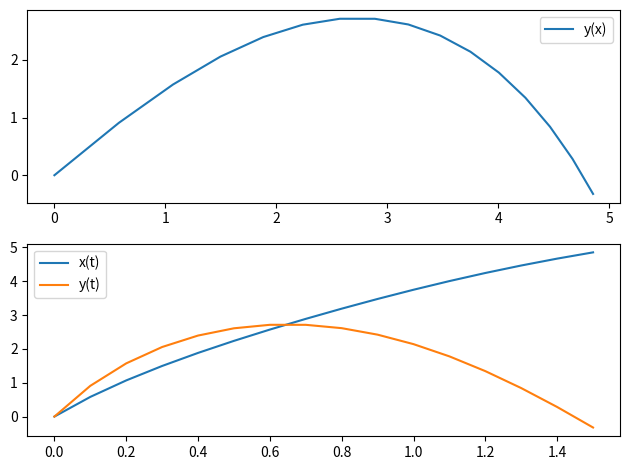

Recreate this plot in Python.
import matplotlib.pyplot as plt
import numpy as np

m = 5                           # mass of cow [kg]
#ag = np.array([[0, -9.8]])      # acceleration due to gravity [m/s^2]

t0 = np.array([0])              # start at time 0 [s]
dt = 0.1                        # fixed time interval [s]
hg = 0                          # ground height at 0 [m]

r0x = 0                         # initial x-position                         
r0y = 0                         # initial y-position
v0 = 15                         # initial speed of 15 mph
theta = np.pi/3                 # angle between v & the horizontal axis
v0x = v0 * np.cos(theta)        # initial x-velocity      
v0y = v0 * np.sin(theta)        # initial y-velocity

r0 = np.array([[r0x, r0y]])     # initial position vector
v0 = np.array([[v0x, v0y]])     # initial velocity vector

c=0.75                          # input parameters for acceleration
ax = "-(c/m)*np.sqrt(v[0]**2+v[1]**2)*v[0]"            # initial x-acceleration
ay = "-(c/m)*np.sqrt(v[0]**2+v[1]**2)*v[1]-9.81"       # initial y-acceleration    

# FUNCTIONS DESCRIBED IN THE ASSIGNMENT INSTRUCTIONS

# 3a: Force as a function of position & velocity– assume only gravity & wind resistance
# 9/9/26  changed force below - Gabe
def force(r, v, c):
    F= m * np.array([[eval(ax),eval(ay)]])
    return F

# 3b: New position and velocity from the current position and velocity
def newState(r, v, F, t, dt, c):
    """
    Function that takes the cow's current position
    ,velocity, and force and returns a new position 
    at a small time step later'
    r (2D array): current position list
    v (2D array): current velocity list
    F (2D array): current force list
    t (1D array): current time axis
    dt: time interval
    """

    t0 = t[-1]
    t0 += dt
    t = np.append(t, t0)

    F_tot = np.append(F, force(r[-1], v[-1], c), axis = 0)
    F_new = F_tot[-1]

    a = F_new / m
    v_new = np.add(v, np.multiply(a, dt))
    r_new = np.add(r, np.multiply(v_new, dt))
    
    r_tot = np.append(r, [r_new[-1]], axis=0)
    v_tot = np.append(v, [v_new[-1]], axis=0)
    #print(r[-1])

    if r_tot[-1,1] < 0:
        return r_tot, v_tot, F_tot, t, dt
    else:
        return newState(r_tot, v_tot, F_tot, t, dt, c)

# Function to give total potential and total kinetic energy at a given instance
def energy(t0):
    """
    Function that calculates the potential, kinetic,
    and total energy
    """
    i = np.argmin(np.abs(t - t0))

    x = r[i, 0]
    y = r[i, 1]
    vx = v[i, 0]
    vy = v[i, 1]

    Px = m * vx
    Py = m * vy
    T = 0.5 * m * (vx**2 + vy**2)
    V = -m * ag[0, 1] * y
    E = T + V

    return Px, Py, T, V, E


# Running Code
F0 = force(r0[0], v0[0], c)                                # Force vector
r, v, F, t, dt = newState(r0, v0, F0, t0, dt, c)           # New State

x = r[:,0]                                              # x Positions
y = r[:,1]                                              # y Positions

plt.figure()
fig, (ax1, ax2) = plt.subplots(2, 1)

ax1.plot(x,y, label = 'y(x)')                           
ax2.plot(t,x, label = 'x(t)')
ax2.plot(t,y, label = 'y(t)')

ax1.legend()
ax2.legend()
plt.tight_layout()
plt.show()
